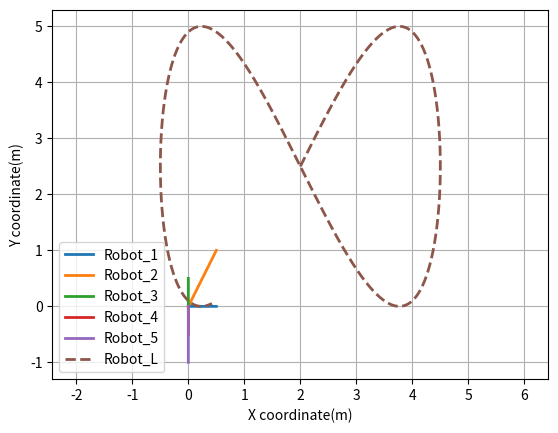
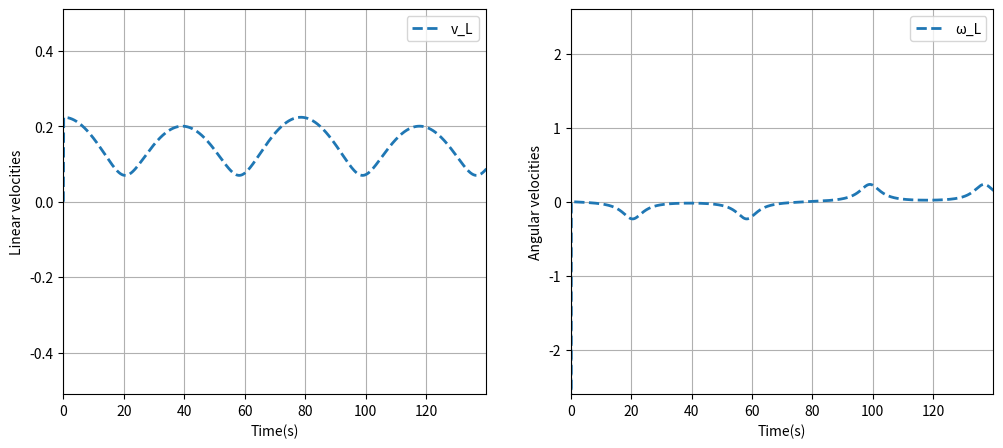

Source code (Python) for these figures, in order:
#!/usr/bin/env python3
import numpy as np
import matplotlib.pyplot as plt
from scipy.linalg import block_diag
import math

# 时间设置
t1 = 0.1  # 采样时间
T = 140  # 总时间
i = np.arange(1, T/t1 + 1)  # 时间序列
Rnum = 5  # 机器人数量

# 参考轨迹
aa = 0
bb = 1

# 初始化虚拟领导者控制输入
u0x = np.zeros((1, len(i)+1))
u0x[0, 0] = 0

u0y = np.zeros((1, len(i)+1))
u0y[0, 0] = 0

u0 = np.zeros((2, len(i)+1))
u0[:, 0] = np.array([u0x[0, 0], u0y[0, 0]])

# 初始化位置矩阵
x_hat = np.zeros((Rnum, len(i)+1))
y_hat = np.zeros((Rnum, len(i)+1))
x_hat[:, 0] = np.array([0.5, 0.5, 0, 0, 0])
y_hat[:, 0] = np.array([0, 1, 0.5, -0.5, -1])

# 初始化参考轨迹x和y方向坐标矩阵
xr = np.zeros((Rnum, len(i)+1))
xr[:, 0] = x_hat[:, 0]
yr = np.zeros((Rnum, len(i)+1))
yr[:, 0] = y_hat[:, 0]


# 初始化虚拟领导者角速度和线速度
w0 = np.zeros((1, len(i)+1))
w0[:, 0] = 0
v0 = np.zeros((1, len(i)+1))
v0[:, 0] = 0

# 初始化虚拟领导者位置
x0 = np.zeros((1, len(i)+1))
x0[0, 0] = 2
y0 = np.zeros((1, len(i)+1))
y0[0, 0] = 2.5
theta0 = np.zeros((1, len(i)+1))
theta0[0, 0] = 1.57

# 初始化位置偏移
px = np.zeros((Rnum,  len(i)+1))
py = np.zeros((Rnum,  len(i)+1))


# 时间序列
t = np.arange(0, T + t1, t1)

# 初始化时间变量
t2 = 0

# 主控制循环
for k in range(len(i)):

    for j in range(Rnum):
        px[j, k+1] = bb * 0.5 * np.cos(aa * t2 + ((j) * 2 * np.pi / Rnum))
        py[j, k+1] = bb * 0.5 * np.sin(aa * t2 + ((j) * 2 * np.pi / Rnum))

    # 更新参考轨迹
    x0[0, k] = x0[0, 0] + 2.5 * np.sin(t2/25)
    y0[0, k] = y0[0, 0] + 2.5 * np.sin(t2/12.5)
    
    x0[0, k+1] = x0[0, 0] + 2.5 * np.sin((t2+t1)/25)
    y0[0, k+1] = y0[0, 0] + 2.5 * np.sin((t2+t1)/12.5)
    
    # 计算参考速度
    u0x[0, k+1] = (x0[0, k+1] - x0[0, k])/t1
    u0y[0, k+1] = (y0[0, k+1] - y0[0, k])/t1
               
    # 更新控制输入
    u0[:, k+1] = np.array([u0x[0, k+1], u0y[0, k+1]])
    theta0[0, k+1] = np.arctan2(u0y[0, k+1], u0x[0, k+1])
    # print(f"Leader: k={k+1}, x0={x0[0, k+1]:.2f}, y0={y0[0, k+1]:.2f}, u0x={u0x[0, k+1]:.2f}, u0y={u0y[0, k+1]:.2f}")
    # 角度处理
    theta0_sub = 0
    flagplne0 = 0
        
    if theta0[0, k] >= np.pi/2 and theta0[0, k] <= np.pi and \
    theta0[0, k+1] <= -np.pi/2 and theta0[0, k+1] >= -np.pi:
        flagplne0 = -1
    elif theta0[0, k] <= -np.pi/2 and theta0[0, k] >= -np.pi and \
        theta0[0, k+1] >= np.pi/2 and theta0[0, k+1] <= np.pi:
        flagplne0 = 1
    
    theta0_sub = theta0[0, k] + 2 * np.pi * flagplne0
        
    # 计算角速度和线速度
    w0[0, k+1] = (theta0[0, k+1] - theta0_sub)/t1
    v0[0, k+1] = np.sqrt((x0[0, k+1] - x0[0, k])**2 + 
                        (y0[0, k+1] - y0[0, k])**2)/t1

    # 更新参考轨迹位置
    x_hat[:, k+1] = x0[:, k+1] + px[:, k]
    y_hat[:, k+1] = y0[:, k+1] + py[:, k]


    t2 = t2 + t1


# 可视化
tclc = np.array([1, int(k/2), k+1])

# 图1：机器人轨迹
plt.figure(1)
for i in range(5):
    plt.plot(xr[i, :], yr[i, :], linewidth=2)
plt.plot(x0[0, :], y0[0, :], '--', linewidth=2)

plt.axis('equal')
plt.xlabel('X coordinate(m)')
plt.ylabel('Y coordinate(m)')
plt.legend(['Robot_1', 'Robot_2', 'Robot_3', 'Robot_4', 'Robot_5', 
           'Robot_L', 'Actual centroid'])
plt.grid(True)

# 图2-3：速度图（合并显示）
plt.figure(2, figsize=(12, 5))

# 子图1：线速度
plt.subplot(1, 2, 1)
plt.plot(t, v0[0, :], '--', linewidth=2)
plt.axis([0, k*0.1, -0.51, 0.51])
plt.grid(True)
plt.xlabel('Time(s)')
plt.ylabel('Linear velocities')
plt.legend(['v_L'])

# 子图2：角速度
plt.subplot(1, 2, 2)
plt.plot(t, w0[0, :], '--', linewidth=2)
plt.axis([0, k*0.1, -2.6, 2.6])
plt.grid(True)
plt.xlabel('Time(s)')
plt.ylabel('Angular velocities')
plt.legend(['ω_L'])


# 显示所有图表
plt.show()
